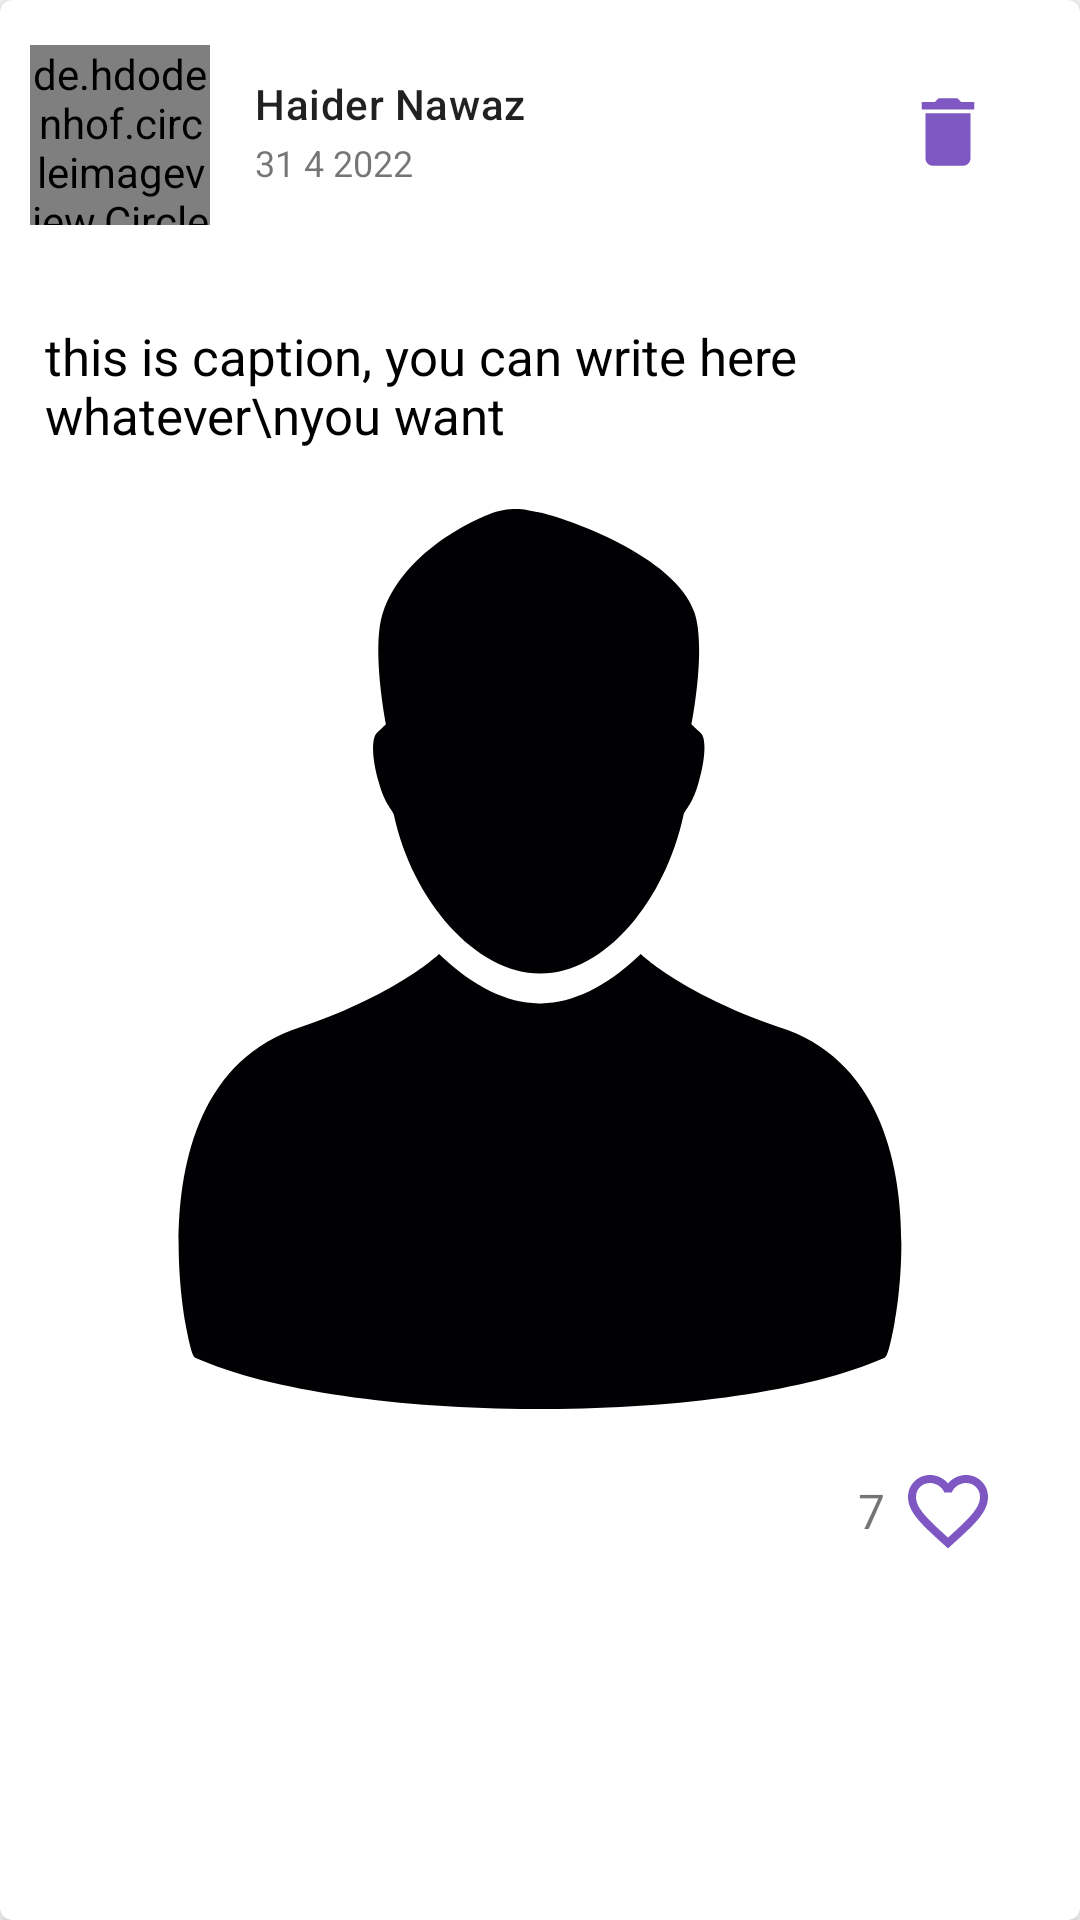

Reconstruct the res/layout file that produces this screen, plus the resources it refers to.
<!-- AndroidManifest.xml: application theme Theme.DemoFirebaseAndroidApp -->
<!-- res/layout/postcard.xml -->
<?xml version="1.0" encoding="utf-8"?>
<com.google.android.material.card.MaterialCardView xmlns:android="http://schemas.android.com/apk/res/android"
    xmlns:app="http://schemas.android.com/apk/res-auto"
    android:layout_marginTop="10dp"
    android:layout_width="match_parent"
    android:layout_height="wrap_content"

    android:layout_centerInParent="true"
    android:elevation="5dp"
    app:cardElevation="5dp"
    android:padding="20dp"


    >

    <LinearLayout
        android:layout_width="match_parent"
        android:layout_height="wrap_content"
        android:layout_marginTop="15dp"
        android:orientation="vertical">


        <RelativeLayout
            android:layout_width="match_parent"
            android:layout_height="wrap_content"
            >


            <de.hdodenhof.circleimageview.CircleImageView
                android:id="@+id/authorImage"
                android:layout_width="60dp"
                android:layout_height="60dp"
                android:layout_marginLeft="10dp"
                android:layout_marginRight="15dp"
                android:src="@drawable/ic_male_user"
                app:civ_border_color="@color/white"
                app:civ_border_width="1dp"></de.hdodenhof.circleimageview.CircleImageView>


            <TextView
                android:id="@+id/cardUsername"
                android:layout_width="wrap_content"
                android:layout_height="wrap_content"
                android:layout_alignParentRight="false"
                android:layout_marginLeft="0dp"
                android:layout_marginTop="10dp"
                android:layout_toRightOf="@+id/authorImage"
                android:text="Haider Nawaz"


                android:textAppearance="?attr/textAppearanceHeadline6"
                android:textSize="14dp" />

            <TextView
                android:id="@+id/cardTime"
                android:layout_width="wrap_content"
                android:layout_height="wrap_content"
                android:layout_below="@+id/cardUsername"
                android:layout_alignParentRight="false"
                android:layout_marginTop="2dp"
                android:layout_marginLeft="0dp"
                android:layout_toRightOf="@+id/authorImage"

                android:layout_marginBottom="25dp"
                android:text="31 4 2022"
                android:textSize="12dp"


                ></TextView>


            <com.google.android.material.button.MaterialButton
                android:id="@+id/btnDelPost"
                style="?attr/borderlessButtonStyle"
                android:layout_width="wrap_content"
                android:layout_height="wrap_content"
                android:layout_alignParentRight="true"
                android:layout_marginTop="5dp"
                android:insetLeft="0dp"
                android:insetTop="0dp"
                android:insetRight="0dp"
                android:insetBottom="0dp"
                android:foregroundTint="@color/red"
                app:icon="@drawable/ic_baseline_delete_24"
                app:rippleColor="@color/red"
                app:iconGravity="textStart"
                app:iconPadding="0dp"></com.google.android.material.button.MaterialButton>

        </RelativeLayout>


        <RelativeLayout
            android:layout_width="match_parent"
            android:layout_height="wrap_content"
            android:layout_marginLeft="0dp"
            android:layout_marginRight="20dp"
            android:layout_marginTop="20dp"
            >

            <TextView
                android:id="@+id/cardCaption"
                android:layout_width="wrap_content"
                android:layout_height="wrap_content"



                android:layout_marginLeft="15dp"
                android:text="this is caption, you can write here whatever\nyou want"
                android:textColor="@color/black"
                android:textSize="17dp"
                android:textStyle="normal"></TextView>
        </RelativeLayout>

        <ImageView
            android:id="@+id/postImage"
            android:layout_width="match_parent"
            android:layout_height="300dp"
            android:layout_marginTop="20dp"
            android:layout_marginBottom="10dp"

            android:src="@drawable/ic_male_user"
            ></ImageView>

        <RelativeLayout
            android:layout_width="match_parent"
            android:layout_height="match_parent"
            >

            <TextView
                android:id="@+id/likes"
                android:layout_width="wrap_content"
                android:layout_height="wrap_content"
                android:text="7"
                android:layout_centerVertical="true"


                android:layout_alignParentRight="true"
                android:layout_marginRight="65dp"
                android:textSize="16dp"


                ></TextView>

            <com.google.android.material.button.MaterialButton
                android:id="@+id/btnLike"
                style="?attr/borderlessButtonStyle"
                android:layout_width="wrap_content"
                android:layout_height="wrap_content"
                android:layout_alignParentEnd="true"

                android:insetLeft="0dp"
                android:insetTop="0dp"
                android:insetRight="0dp"
                android:insetBottom="0dp"
                app:icon="@drawable/ic_baseline_favorite_border_24"
                app:iconGravity="textStart"
                app:iconPadding="0dp"></com.google.android.material.button.MaterialButton>

        </RelativeLayout>




    </LinearLayout>

</com.google.android.material.card.MaterialCardView>
<!-- resources referenced by this layout -->
<resources>
  <color name="black">#FF000000</color>
  <color name="red">#DC143D</color>
  <color name="white">#FFFFFFFF</color>
  <!-- drawable ic_baseline_delete_24 (drawable) -->
  <vector android:height="30dp" android:tint="#DC143D"
      android:viewportHeight="24" android:viewportWidth="24"
      android:width="30dp" xmlns:android="http://schemas.android.com/apk/res/android">
      <path android:fillColor="#DC143D" android:pathData="M6,19c0,1.1 0.9,2 2,2h8c1.1,0 2,-0.9 2,-2V7H6v12zM19,4h-3.5l-1,-1h-5l-1,1H5v2h14V4z"/>
  </vector>
  <!-- drawable ic_baseline_favorite_border_24 (drawable) -->
  <vector android:height="32dp" android:tint="@null"
      android:viewportHeight="24" android:viewportWidth="24"
      android:width="32dp" xmlns:android="http://schemas.android.com/apk/res/android">
      <path android:fillColor="@android:color/holo_purple" android:pathData="M16.5,3c-1.74,0 -3.41,0.81 -4.5,2.09C10.91,3.81 9.24,3 7.5,3 4.42,3 2,5.42 2,8.5c0,3.78 3.4,6.86 8.55,11.54L12,21.35l1.45,-1.32C18.6,15.36 22,12.28 22,8.5 22,5.42 19.58,3 16.5,3zM12.1,18.55l-0.1,0.1 -0.1,-0.1C7.14,14.24 4,11.39 4,8.5 4,6.5 5.5,5 7.5,5c1.54,0 3.04,0.99 3.57,2.36h1.87C13.46,5.99 14.96,5 16.5,5c2,0 3.5,1.5 3.5,3.5 0,2.89 -3.14,5.74 -7.9,10.05z"/>
  </vector>
  <!-- drawable ic_male_user (drawable) -->
  <vector android:height="40dp" android:viewportHeight="487.68"
      android:viewportWidth="487.68" android:width="40dp" xmlns:android="http://schemas.android.com/apk/res/android">
      <path android:fillColor="#010002" android:pathData="M378,282.35c-56.2,-18.36 -79.56,-41.19 -79.56,-41.19l-1.88,1.79c-16.69,15.71 -35.15,24.94 -51.97,24.94H243c-16.82,0 -35.27,-9.23 -51.96,-24.94l-1.88,-1.79c0,0 -23.36,22.83 -79.56,41.19c-82.96,30.99 -58.05,157.12 -58.08,158.1c2.61,14.05 4.14,18.88 5.46,19.42c83.31,37.09 290.32,37.09 373.63,0c1.33,-0.54 2.85,-5.37 5.46,-19.42C436.05,439.47 461.3,313.84 378,282.35z"/>
      <path android:fillColor="#010002" android:pathData="M330.92,121.44l-0.7,-0.75c-4.67,-4.27 -4.3,-4.03 -4.3,-4.03s8.14,-41.08 1.61,-60.51c-10.25,-31.03 -71.47,-51.82 -83.75,-54.24c0,-0.02 -7.47,-1.52 -7.95,-1.52c0,0 -9.66,-1.95 -20.85,2.93c-7.29,2.81 -45.41,20.09 -56.23,52.83c-6.53,19.43 1.61,60.51 1.61,60.51s0.37,-0.25 -4.3,4.03l-0.69,0.75c-3.16,3.59 -2.38,14.81 1.07,26.48c3.13,11.69 7.2,14.84 8.18,17.58c9.9,46.5 44.34,86.2 79.43,86.2s67.71,-39.7 77.61,-86.2c0.98,-2.74 5.05,-5.88 8.18,-17.58C333.3,136.25 334.17,124.26 330.92,121.44z"/>
  </vector>
  <style name="Theme.DemoFirebaseAndroidApp" parent="Theme.MaterialComponents.DayNight.NoActionBar">
          
          <item name="colorPrimary">#7E57C2</item>
          <item name="colorPrimaryVariant">@color/purple_700</item>
          <item name="colorOnPrimary">@color/white</item>
          
          <item name="colorSecondary">@color/white</item>
          <item name="colorSecondaryVariant">@color/teal_700</item>
          <item name="colorOnSecondary">@color/black</item>
          
          <item name="android:statusBarColor" tools:targetApi="l">?attr/colorPrimaryVariant</item>
          
  
      </style>
  <color name="purple_700">#FF3700B3</color>
  <color name="teal_700">#FF018786</color>
</resources>
